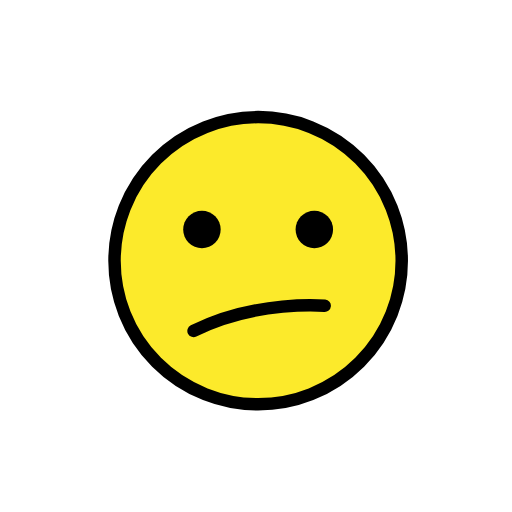
t = 0.00 s
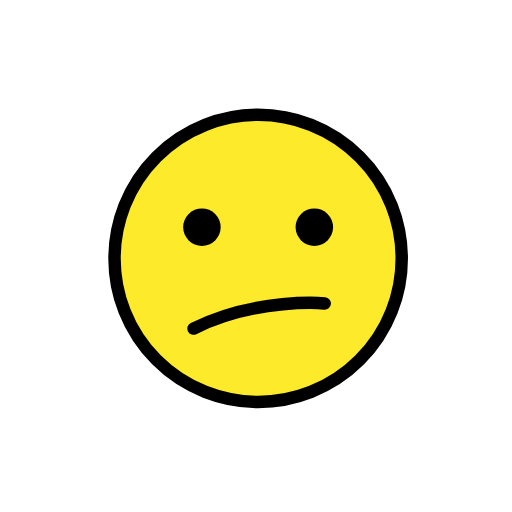
t = 0.48 s
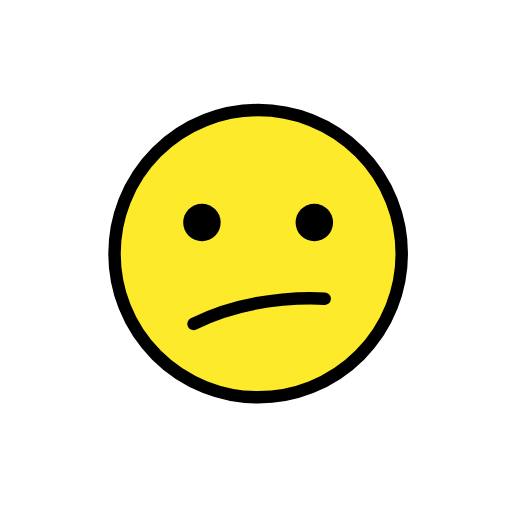
t = 1.43 s
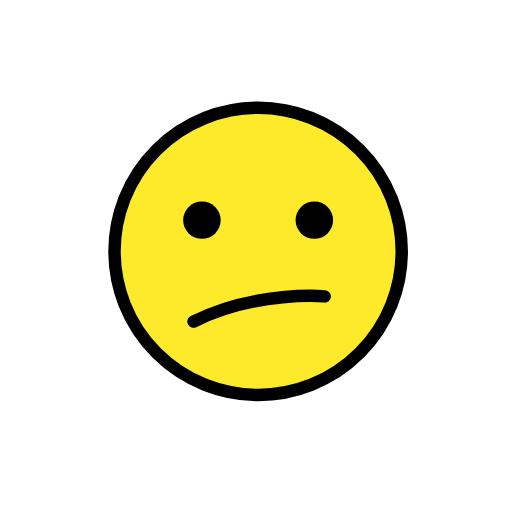
t = 1.90 s
t = 2.38 s: frame unchanged from t = 1.43 s, image omitted
t = 3.33 s: frame unchanged from t = 0.48 s, image omitted

The animated SVG that drew these frames (rendered in a browser with its animation timeline set to each time). Animation: 1 SMIL element (animateTransform=1); one cycle of 3.80 s, repeats indefinitely.

<?xml version='1.0' encoding='utf-8'?>
<svg xmlns="http://www.w3.org/2000/svg" id="emoji" viewBox="-5 -5 82 82" width="200" height="200" role="img">
  <title>OpenMoji: face with diagonal mouth</title><g><g id="color">
    <circle cx="36.341" cy="36.7559" r="22.9999" fill="#fcea2b" />
  </g>
  <g id="line">
    <circle cx="36.341" cy="36.7559" r="23" fill="none" stroke="#000" stroke-linecap="round" stroke-linejoin="round" stroke-width="2" />
    <path d="M30.341,31.7559a3,3,0,1,1-3-3,3.0011,3.0011,0,0,1,3,3" />
    <path d="M48.341,31.7559a3,3,0,1,1-3-3,3.001,3.001,0,0,1,3,3" />
    <path fill="none" stroke="#000" stroke-linecap="round" stroke-linejoin="round" stroke-width="2" d="M26,48c10-5,21-4.03,21-4.03" />
  </g>
<animateTransform attributeName="transform" type="translate" values="0 0;0 -1.5;0 0" dur="3.8s" repeatCount="indefinite" /></g></svg>
